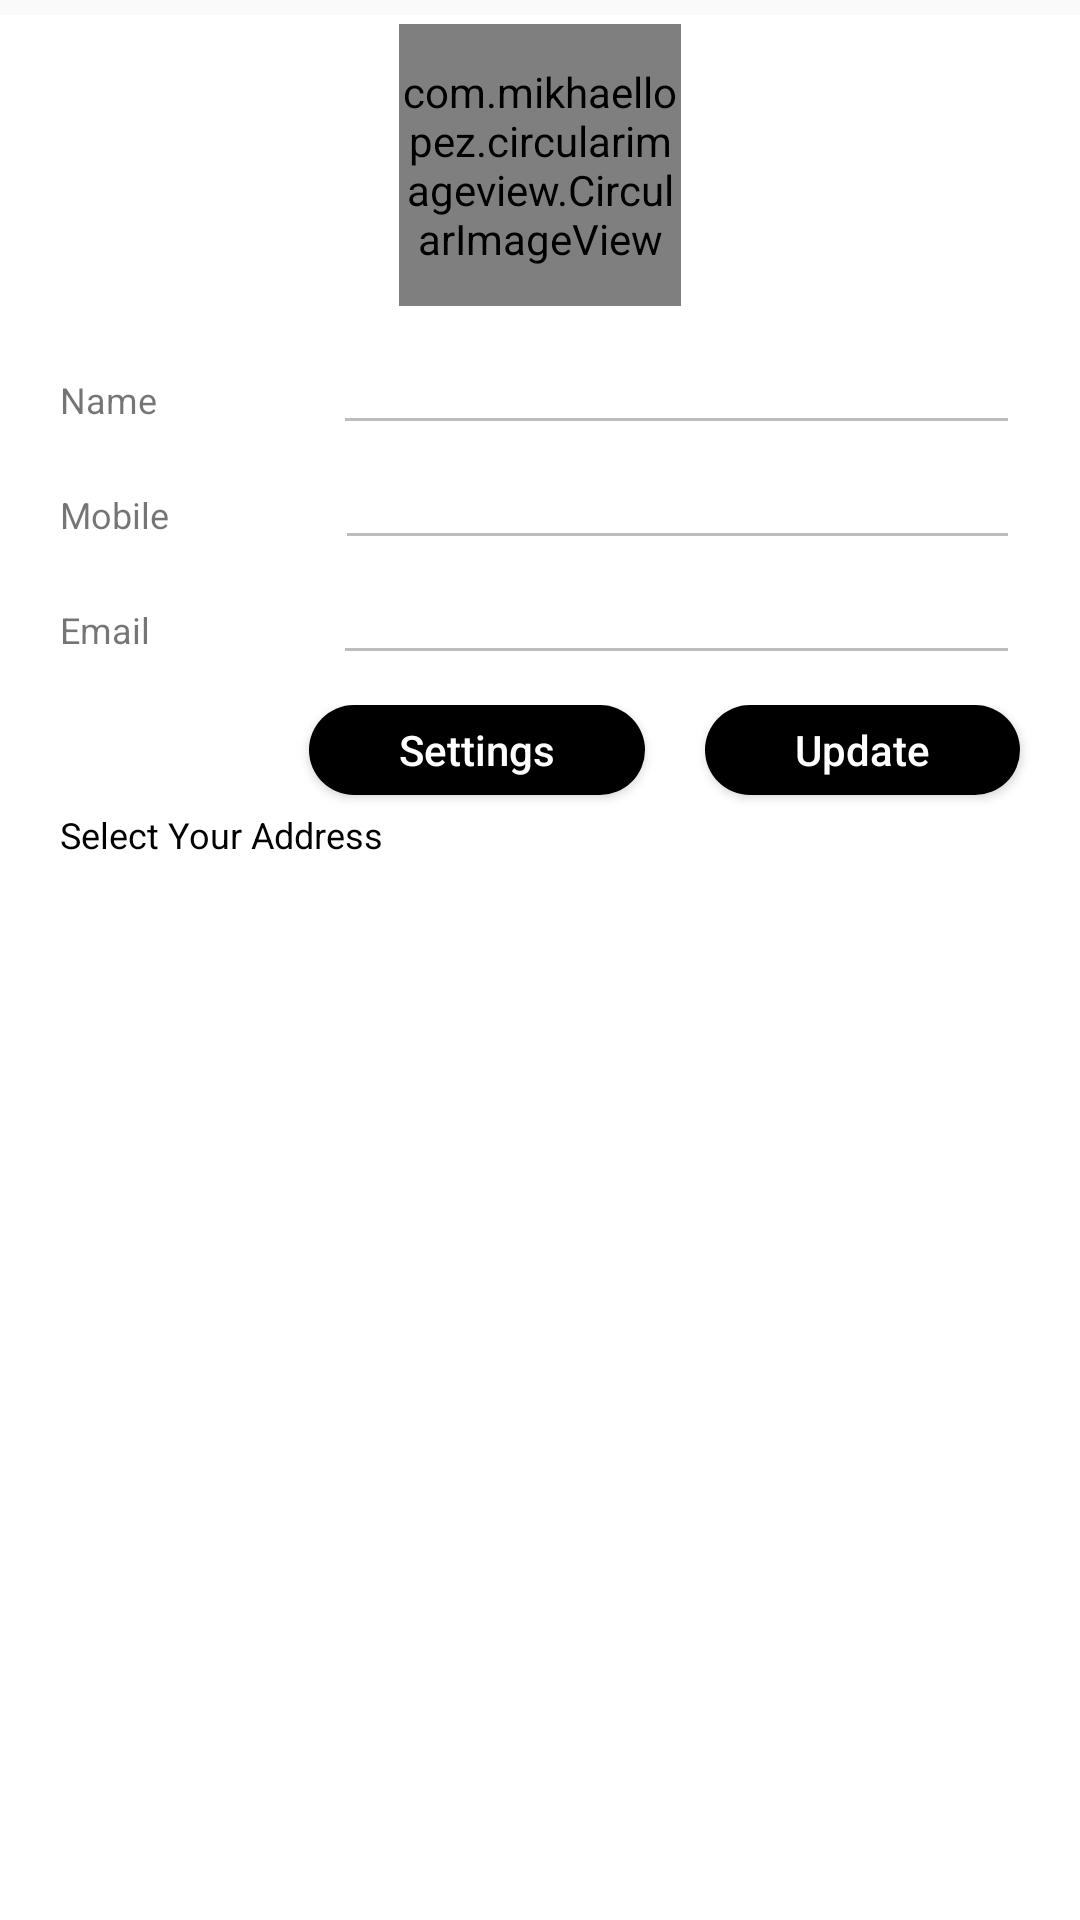

Layout XML and referenced resources for this Android screen:
<!-- AndroidManifest.xml: application theme AppTheme.NoActionBar -->
<!-- res/layout/fragment_profile.xml -->
<androidx.core.widget.NestedScrollView
    xmlns:android="http://schemas.android.com/apk/res/android"
    xmlns:tools="http://schemas.android.com/tools"
    android:layout_width="match_parent"
    android:layout_height="match_parent"
    xmlns:app="http://schemas.android.com/apk/res-auto"
    android:clickable="true"
    android:focusable="true"
    android:fillViewport="true">

<LinearLayout android:layout_width="match_parent"
    android:layout_height="wrap_content"
    app:layout_behavior="@string/appbar_scrolling_view_behavior"
    android:orientation="vertical"
    tools:context=".fragment.ProfileFragment"
    android:background="@color/white"
    android:layout_marginTop="5dp">

    <FrameLayout
        android:id="@+id/profile_image_layout"
        android:layout_width="wrap_content"
        android:layout_height="wrap_content"
        android:layout_gravity="center"
        tools:ignore="UselessParent">

        <RelativeLayout
            android:layout_width="100dp"
            android:layout_height="100dp">

    <com.mikhaellopez.circularimageview.CircularImageView
        android:id="@+id/buyer_profile_image"
        android:layout_width="120dp"
        android:layout_height="120dp"
        android:layout_centerInParent="true"
        android:scaleType="centerCrop"
        android:layout_margin="3dp"
        android:layout_gravity="center"
        app:srcCompat="@drawable/profile_icon_sample"
        app:civ_border_color="@color/black"
        app:civ_border_width="1dp" />

    <ImageView
        android:id="@+id/profile_image_edit"
        android:layout_width="24dp"
        android:layout_height="24dp"
        android:layout_alignParentEnd="true"
        android:layout_alignParentBottom="true"
        android:contentDescription="@string/app_name"
        android:layout_gravity="bottom|end"
        app:srcCompat="@drawable/ic_plus" />

        </RelativeLayout>

    </FrameLayout>

    <LinearLayout
        android:layout_width="match_parent"
        android:layout_height="wrap_content"
        android:orientation="horizontal"
        android:layout_marginStart="20dp"
        android:layout_marginEnd="20dp"
        android:layout_marginBottom="5dp"
        android:layout_marginTop="10dp">
    <TextView
        android:layout_width="wrap_content"
        android:layout_height="wrap_content"
        android:text="@string/profile_name"
        android:textSize="@dimen/font_m"
        android:layout_weight="0.2"
        />
        <EditText
            android:layout_width="0dp"
            android:layout_height="wrap_content"
            android:id="@+id/profile_name"
            android:textColor="@color/black"
            android:textStyle="bold"
            android:textSize="@dimen/font_m"
            android:layout_weight="0.78"
            android:importantForAutofill="no"
            android:enabled ="false"
            android:inputType="text"
            tools:ignore="LabelFor" />

    </LinearLayout>

    <LinearLayout
        android:layout_width="match_parent"
        android:layout_height="wrap_content"
        android:orientation="horizontal"
        android:layout_marginStart="20dp"
        android:layout_marginEnd="20dp"
        android:layout_marginBottom="5dp">
        <TextView
            android:layout_width="wrap_content"
            android:layout_height="wrap_content"
            android:text="@string/profile_mobile"
            android:textSize="@dimen/font_m"
            android:layout_weight="0.2"
            />
        <EditText
            android:layout_width="0dp"
            android:layout_height="wrap_content"
            android:id="@+id/profile_mobile"
            android:textColor="@color/black"
            android:textStyle="bold"
            android:textSize="@dimen/font_m"
            android:importantForAutofill="no"
            android:enabled ="false"
            android:layout_weight="0.82"
            android:inputType="phone"
            tools:ignore="LabelFor" />

    </LinearLayout>

    <LinearLayout
        android:layout_width="match_parent"
        android:layout_height="wrap_content"
        android:orientation="horizontal"
        android:layout_marginStart="20dp"
        android:layout_marginEnd="20dp"
        android:layout_marginBottom="10dp">
        <TextView
            android:layout_width="wrap_content"
            android:layout_height="wrap_content"
            android:text="@string/profile_email"
            android:textSize="@dimen/font_m"
            android:layout_weight="0.2"
            />
        <EditText
            android:layout_width="0dp"
            android:layout_height="wrap_content"
            android:id="@+id/profile_email"
            android:textColor="@color/black"
            android:textStyle="bold"
            android:layout_weight="0.75"
            android:textSize="@dimen/font_m"
            android:importantForAutofill="no"
            android:enabled ="false"
            android:inputType="textEmailAddress"
            tools:ignore="LabelFor" />

    </LinearLayout>

<LinearLayout
    android:layout_width="match_parent"
    android:layout_height="wrap_content"
    android:orientation="horizontal"
    android:layout_gravity="end"
    android:gravity="end">

    <Button
        android:id="@+id/profile_settings_button"
        android:layout_width="wrap_content"
        android:layout_height="30dp"
        android:gravity="center"
        android:paddingStart="30dp"
        android:paddingEnd="30dp"
        android:layout_marginEnd="20dp"
        android:layout_marginBottom="5dp"
        android:textAllCaps="false"
        android:text="@string/text_settings"
        android:textColor="@color/white"
        android:textSize="@dimen/font_xl"
        android:background="@drawable/login_signin_button_background"
        />

    <Button
        android:id="@+id/profile_update_button"
        android:layout_width="wrap_content"
        android:layout_height="30dp"
        android:gravity="center"
        android:paddingStart="30dp"
        android:paddingEnd="30dp"
        android:layout_marginEnd="20dp"
        android:layout_marginBottom="5dp"
        android:textAllCaps="false"
        android:text="@string/profile_update_button"
        android:textColor="@color/white"
        android:textSize="@dimen/font_xl"
        android:background="@drawable/login_signin_button_background"
        />

</LinearLayout>

    <TextView
        android:layout_width="wrap_content"
        android:layout_height="wrap_content"
        android:layout_marginStart="20dp"
        android:text="@string/profile_buyer_address"
        android:textColor="@color/black"
        android:layout_marginBottom="5dp"
        android:textSize="@dimen/font_m"
        />

    <androidx.recyclerview.widget.RecyclerView
        android:id="@+id/profile_recycler_view"
        android:layout_width="match_parent"
        android:layout_margin="10dp"
        android:layout_gravity="center"
        android:layout_height="wrap_content"
        android:overScrollMode="never"
        />

</LinearLayout>
</androidx.core.widget.NestedScrollView >
<!-- resources referenced by this layout -->
<resources>
  <color name="black">#000000</color>
  <color name="white">#FFFFFF</color>
  <dimen name="font_m">12sp</dimen>
  <dimen name="font_xl">14sp</dimen>
  <!-- drawable login_signin_button_background (drawable) -->
  <?xml version="1.0" encoding="utf-8"?>
  <shape xmlns:android="http://schemas.android.com/apk/res/android"
      android:shape="rectangle"
      android:padding="10dp">
  
      <solid android:color="#000000" />
      <corners
          android:bottomRightRadius="25dp"
          android:bottomLeftRadius="25dp"
          android:topLeftRadius="25dp"
          android:topRightRadius="25dp" />
  </shape>
  <!-- drawable profile_icon_sample (drawable) -->
  <vector xmlns:android="http://schemas.android.com/apk/res/android"
      android:width="512dp"
      android:height="512dp"
      android:viewportWidth="512"
      android:viewportHeight="512">
      <path
          android:pathData="M512,256C512,114.842 397.158,0 256,0S0,114.842 0,256c0,95.997 53.122,179.806 131.505,223.618c0.562,0.411 1.172,0.757 1.827,1.023C169.779,500.622 211.584,512 256,512s86.221,-11.378 122.668,-31.36c0.655,-0.265 1.265,-0.612 1.827,-1.023C458.878,435.806 512,351.997 512,256zM17.067,256C17.067,124.254 124.254,17.067 256,17.067S494.933,124.254 494.933,256c0,84.69 -44.297,159.224 -110.933,201.669v-48.065c0,-45.235 -24.354,-87.578 -63.573,-110.49c-2.782,-1.621 -6.238,-1.536 -8.943,0.196c-33.22,21.487 -77.747,21.487 -110.967,0c-2.697,-1.732 -6.161,-1.818 -8.943,-0.196C152.354,322.026 128,364.368 128,409.603v48.065C61.364,415.224 17.067,340.69 17.067,256zM145.067,467.565v-57.961c0,-37.513 19.354,-72.738 50.816,-93.107c36.548,21.367 83.686,21.367 120.235,0c31.462,20.369 50.816,55.595 50.816,93.107v57.961c-33.171,17.464 -70.915,27.369 -110.933,27.369S178.238,485.029 145.067,467.565z"
          android:fillColor="@color/black"/>
      <path
          android:pathData="M256,281.6c47.053,0 85.333,-38.281 85.333,-85.333S303.053,110.933 256,110.933s-85.333,38.281 -85.333,85.333S208.947,281.6 256,281.6zM256,128c37.641,0 68.267,30.626 68.267,68.267c0,37.641 -30.626,68.267 -68.267,68.267c-37.641,0 -68.267,-30.626 -68.267,-68.267C187.733,158.626 218.359,128 256,128z"
          android:fillColor="@color/black"/>
  </vector>
  <string name="app_name">AAPNARSHOP</string>
  <string name="profile_buyer_address">Select Your Address</string>
  <string name="profile_email">Email</string>
  <string name="profile_mobile">Mobile</string>
  <string name="profile_name">Name</string>
  <string name="profile_update_button">Update</string>
  <string name="text_settings">Settings</string>
  <style name="AppTheme.NoActionBar">
          <item name="windowActionBar">false</item>
          <item name="windowNoTitle">true</item>
          <item name="android:statusBarColor" tools:targetApi="lollipop">@color/app_yellow</item>
      </style>
  <color name="app_yellow">#fec107</color>
</resources>
